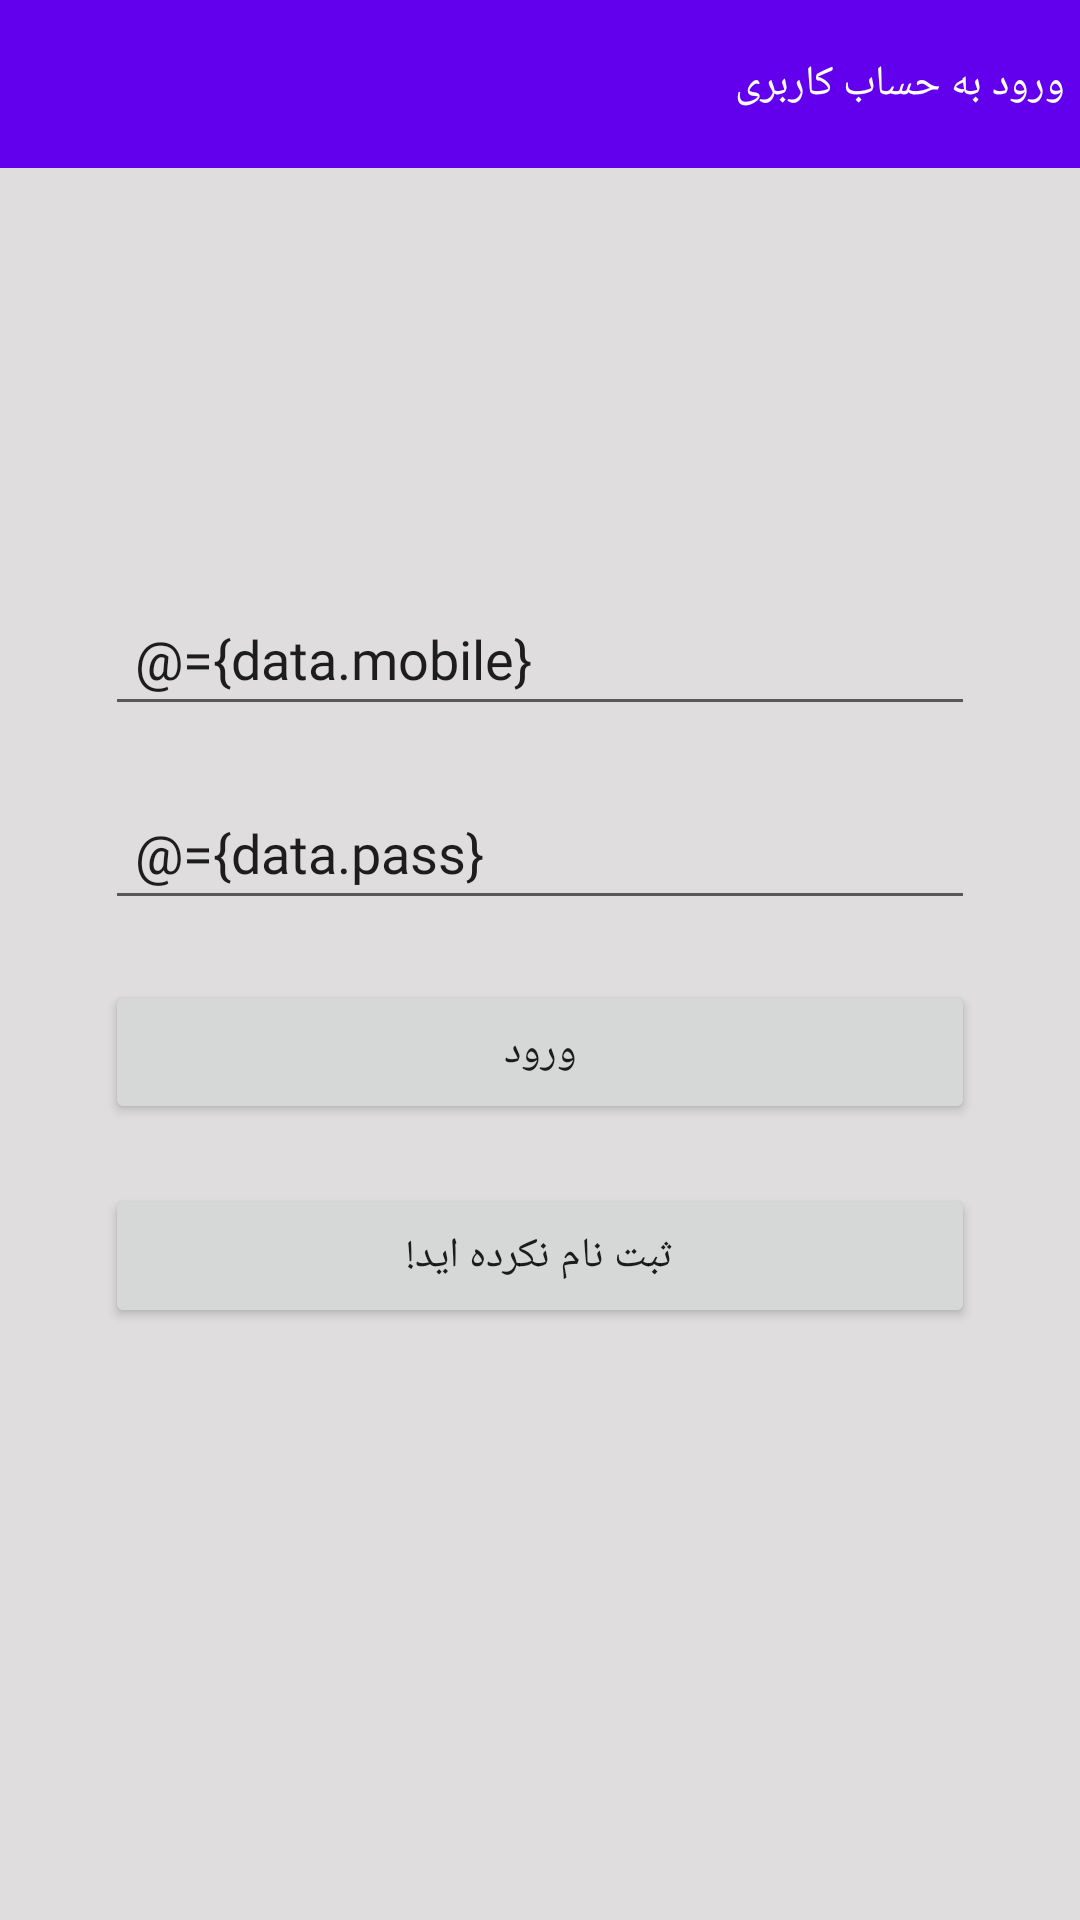

Here is an Android app screen rendered from its layout file. Give the layout XML and the strings, colors and styles it references.
<!-- AndroidManifest.xml: application theme AppTheme -->
<!-- res/layout/fragment_login.xml -->
<?xml version="1.0" encoding="utf-8"?>
<layout>
    <data>
        <variable
            name="data"
            type="com.homecat.myapplicationcoroutines.viewmodel.Viewmodel_login" />
    </data>

    <RelativeLayout xmlns:android="http://schemas.android.com/apk/res/android"
        android:layout_width="match_parent"
        android:layout_height="match_parent"
        android:background="@color/background_post">
        <androidx.appcompat.widget.Toolbar
            android:id="@+id/toolbar"
            android:layout_width="match_parent"
            android:layout_height="56dp"
            android:background="@color/colorPrimary">
            <TextView
                android:id="@+id/Tv_title"
                android:text="ورود به حساب کاربری  "
                android:layout_width="match_parent"
                android:fontFamily="@font/iran"
                android:textSize="14dp"
                android:padding="5dp"
                android:textColor="@color/white"
                android:layout_height="wrap_content"
                />
        </androidx.appcompat.widget.Toolbar>

        <LinearLayout
            android:layout_width="match_parent"
            android:layout_height="wrap_content"
            android:layout_marginRight="25dp"
            android:layout_marginLeft="25dp"
            android:background="@drawable/shape"
            android:layout_centerVertical="true"
            android:orientation="vertical">

            <EditText
                android:layout_width="match_parent"
                android:layout_height="wrap_content"
                android:padding="10dp"
                android:text="@={data.mobile}"
                android:fontFamily="@font/iran"
                android:layout_margin="10dp"
                android:hint="لطفا شماره موبایل وارد کنید...">

            </EditText>

            <EditText
                android:layout_width="match_parent"
                android:layout_height="wrap_content"
                android:padding="10dp"
                android:text="@={data.pass}"
                android:fontFamily="@font/iran"
                android:layout_margin="10dp"
                android:hint="لطفا رمز عبور وارد کنید...">

            </EditText>

            <Button
                android:layout_width="match_parent"
                android:layout_height="wrap_content"
                android:fontFamily="@font/iran"
                android:padding="10dp"
                android:onClick="@{data.ClickBtn_login}"
                android:layout_margin="10dp"
                android:text="ورود">

            </Button>

            <Button

                android:onClick="@{data.ClickBtn_intent_register}"
                android:layout_width="match_parent"
                android:layout_height="wrap_content"
                android:fontFamily="@font/iran"
                android:layout_margin="10dp"
                android:padding="10dp"
                android:text="ثبت نام نکرده اید!">

            </Button>

        </LinearLayout>

    </RelativeLayout>

</layout>
<!-- resources referenced by this layout -->
<resources>
  <color name="background_post">#DFDDDD</color>
  <color name="colorPrimary">#6200EE</color>
  <color name="white">#ffffff</color>
  <style name="AppTheme" parent="Theme.MaterialComponents.Light.DarkActionBar">
          
          <item name="colorPrimary">@color/colorPrimary</item>
          <item name="colorPrimaryDark">@color/colorPrimaryDark</item>
          <item name="colorAccent">@color/colorAccent</item>
      </style>
  <color name="colorPrimaryDark">#3700B3</color>
  <color name="colorAccent">#03DAC5</color>
</resources>
